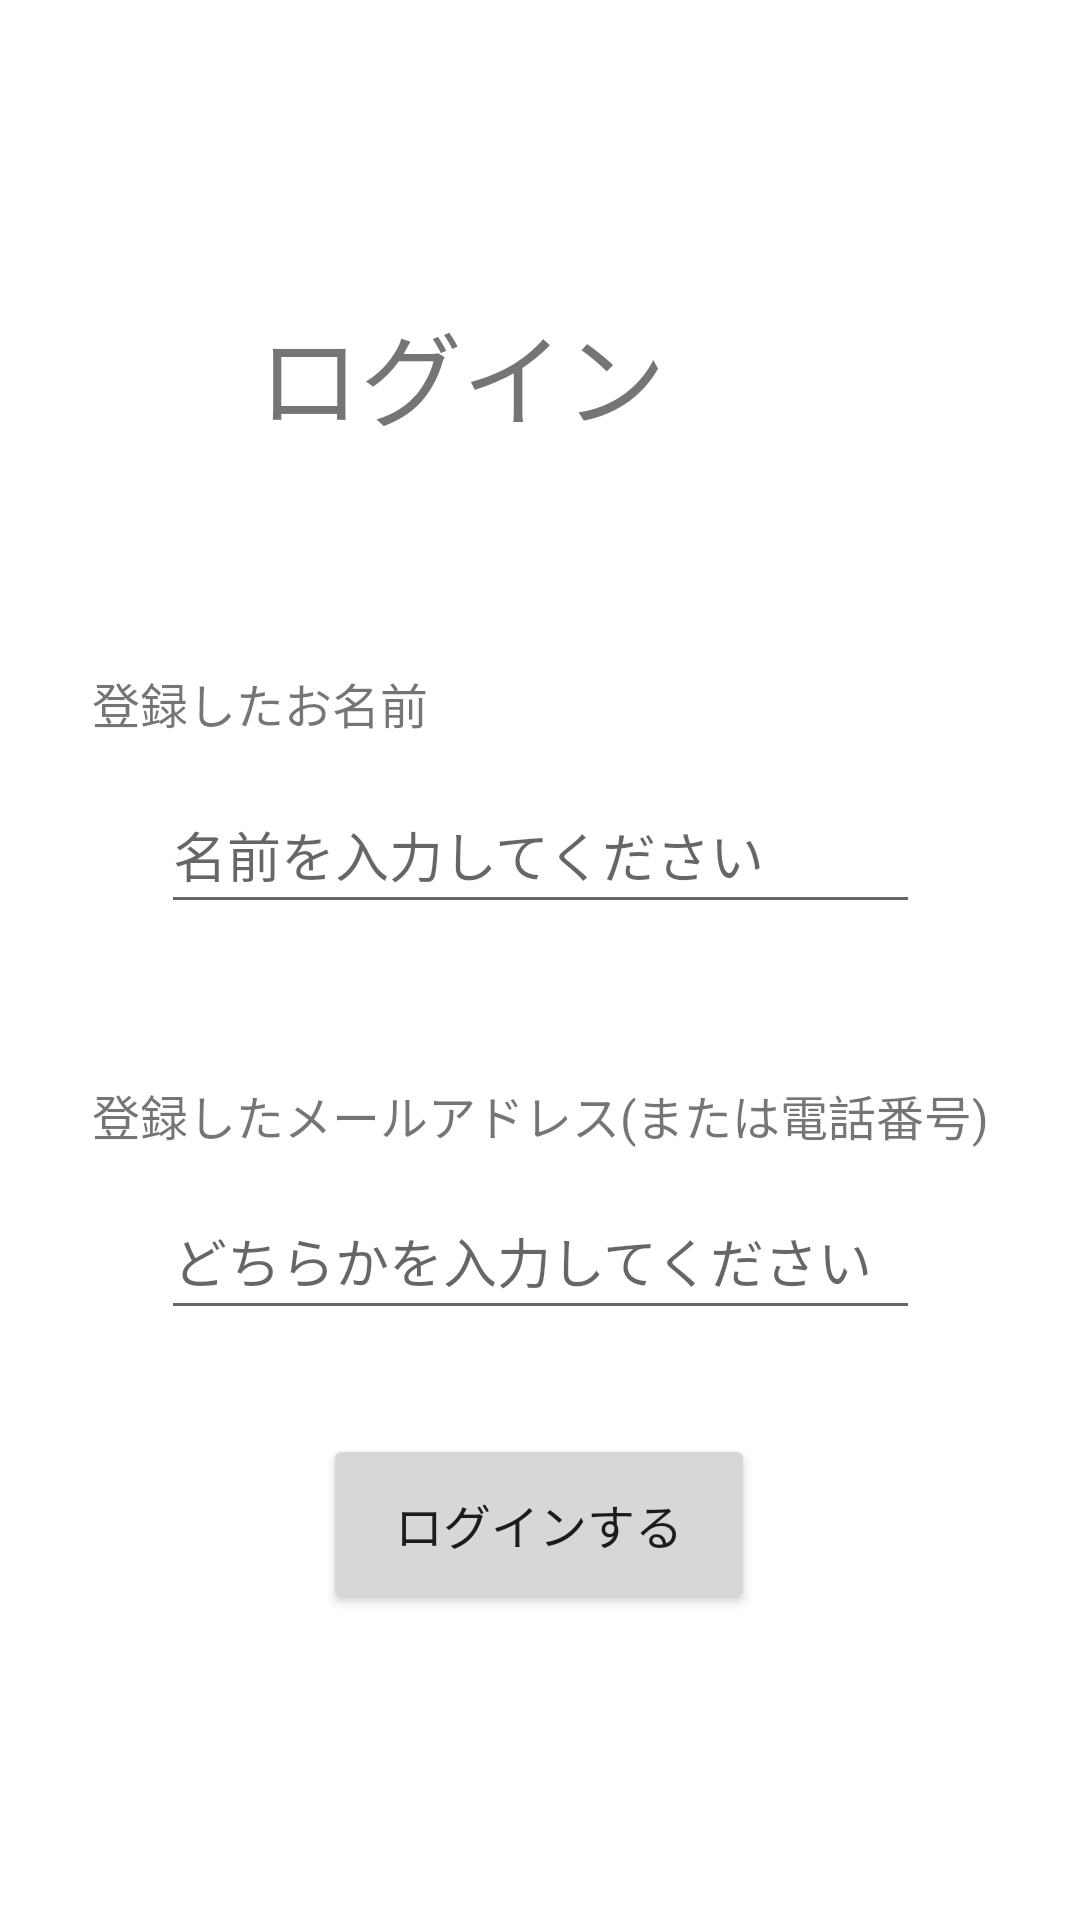

Here is an Android app screen rendered from its layout file. Give the layout XML and the strings, colors and styles it references.
<!-- AndroidManifest.xml: application theme Theme.HUHackathon2022 -->
<!-- res/layout/activity_login.xml -->
<?xml version="1.0" encoding="utf-8"?>
<androidx.constraintlayout.widget.ConstraintLayout xmlns:android="http://schemas.android.com/apk/res/android"
    xmlns:app="http://schemas.android.com/apk/res-auto"
    xmlns:tools="http://schemas.android.com/tools"
    android:layout_width="match_parent"
    android:layout_height="match_parent">

    <EditText
        android:id="@+id/etUserEmailOrPhoneLogin"
        android:layout_width="253dp"
        android:layout_height="49dp"
        android:layout_marginStart="79dp"
        android:layout_marginTop="11dp"
        android:layout_marginEnd="79dp"
        android:ems="10"
        android:hint="どちらかを入力してください"
        android:inputType="textEmailAddress"
        app:layout_constraintEnd_toEndOf="parent"
        app:layout_constraintStart_toStartOf="parent"
        app:layout_constraintTop_toBottomOf="@+id/textView7" />

    <TextView
        android:id="@+id/textView7"
        android:layout_width="wrap_content"
        android:layout_height="wrap_content"
        android:layout_marginStart="56dp"
        android:layout_marginTop="52dp"
        android:layout_marginEnd="56dp"
        android:text="登録したメールアドレス(または電話番号)"
        android:textSize="16sp"
        app:layout_constraintEnd_toEndOf="parent"
        app:layout_constraintStart_toStartOf="parent"
        app:layout_constraintTop_toBottomOf="@+id/etUserNameLogin" />

    <EditText
        android:id="@+id/etUserNameLogin"
        android:layout_width="253dp"
        android:layout_height="49dp"
        android:layout_marginStart="79dp"
        android:layout_marginTop="13dp"
        android:layout_marginEnd="79dp"
        android:ems="10"
        android:hint="名前を入力してください"
        android:inputType="textPersonName"
        app:layout_constraintEnd_toEndOf="parent"
        app:layout_constraintStart_toStartOf="parent"
        app:layout_constraintTop_toBottomOf="@+id/textView8" />

    <TextView
        android:id="@+id/textView8"
        android:layout_width="wrap_content"
        android:layout_height="wrap_content"
        android:layout_marginStart="56dp"
        android:layout_marginTop="73dp"
        android:layout_marginEnd="243dp"
        android:text="登録したお名前"
        android:textSize="16sp"
        app:layout_constraintEnd_toEndOf="parent"
        app:layout_constraintStart_toStartOf="parent"
        app:layout_constraintTop_toBottomOf="@+id/textView6" />

    <TextView
        android:id="@+id/textView6"
        android:layout_width="wrap_content"
        android:layout_height="wrap_content"
        android:layout_marginStart="138dp"
        android:layout_marginTop="100dp"
        android:layout_marginEnd="138dp"
        android:text="ログイン"
        android:textSize="34sp"
        app:layout_constraintEnd_toEndOf="parent"
        app:layout_constraintHorizontal_bias="1.0"
        app:layout_constraintStart_toStartOf="parent"
        app:layout_constraintTop_toTopOf="parent" />

    <Button
        android:id="@+id/loginButton"
        android:layout_width="144dp"
        android:layout_height="60dp"
        android:layout_marginStart="133dp"
        android:layout_marginEnd="134dp"
        android:layout_marginBottom="102dp"
        android:text="ログインする"
        android:textSize="16sp"
        app:layout_constraintBottom_toBottomOf="parent"
        app:layout_constraintEnd_toEndOf="parent"
        app:layout_constraintStart_toStartOf="parent" />

    <TextView
        android:id="@+id/tvShowError"
        android:layout_width="399dp"
        android:layout_height="30dp"
        android:layout_marginTop="67dp"
        android:layout_marginBottom="41dp"
        android:textAlignment="center"
        android:textColor="@android:color/holo_red_dark"
        app:layout_constraintBottom_toTopOf="@+id/loginButton"
        app:layout_constraintEnd_toEndOf="parent"
        app:layout_constraintStart_toStartOf="parent"
        app:layout_constraintTop_toBottomOf="@+id/etUserEmailOrPhoneLogin" />
</androidx.constraintlayout.widget.ConstraintLayout>
<!-- resources referenced by this layout -->
<resources>
  <style name="Theme.HUHackathon2022" parent="Theme.MaterialComponents.DayNight.DarkActionBar">
          
          <item name="colorPrimary">@color/purple_500</item>
          <item name="colorPrimaryVariant">@color/purple_700</item>
          <item name="colorOnPrimary">@color/white</item>
          
          <item name="colorSecondary">@color/teal_200</item>
          <item name="colorSecondaryVariant">@color/teal_700</item>
          <item name="colorOnSecondary">@color/black</item>
          
          <item name="android:statusBarColor" tools:targetApi="l">?attr/colorPrimaryVariant</item>
          
      </style>
  <!-- not gathered from this repository: default colours our renderer supplied (Android Studio template values) -->
  <color name="purple_500">#FF6200EE</color>
  <color name="purple_700">#FF3700B3</color>
  <color name="teal_200">#FF03DAC5</color>
  <color name="teal_700">#FF018786</color>
  <color name="black">#FF000000</color>
  <color name="white">#FFFFFFFF</color>
</resources>
